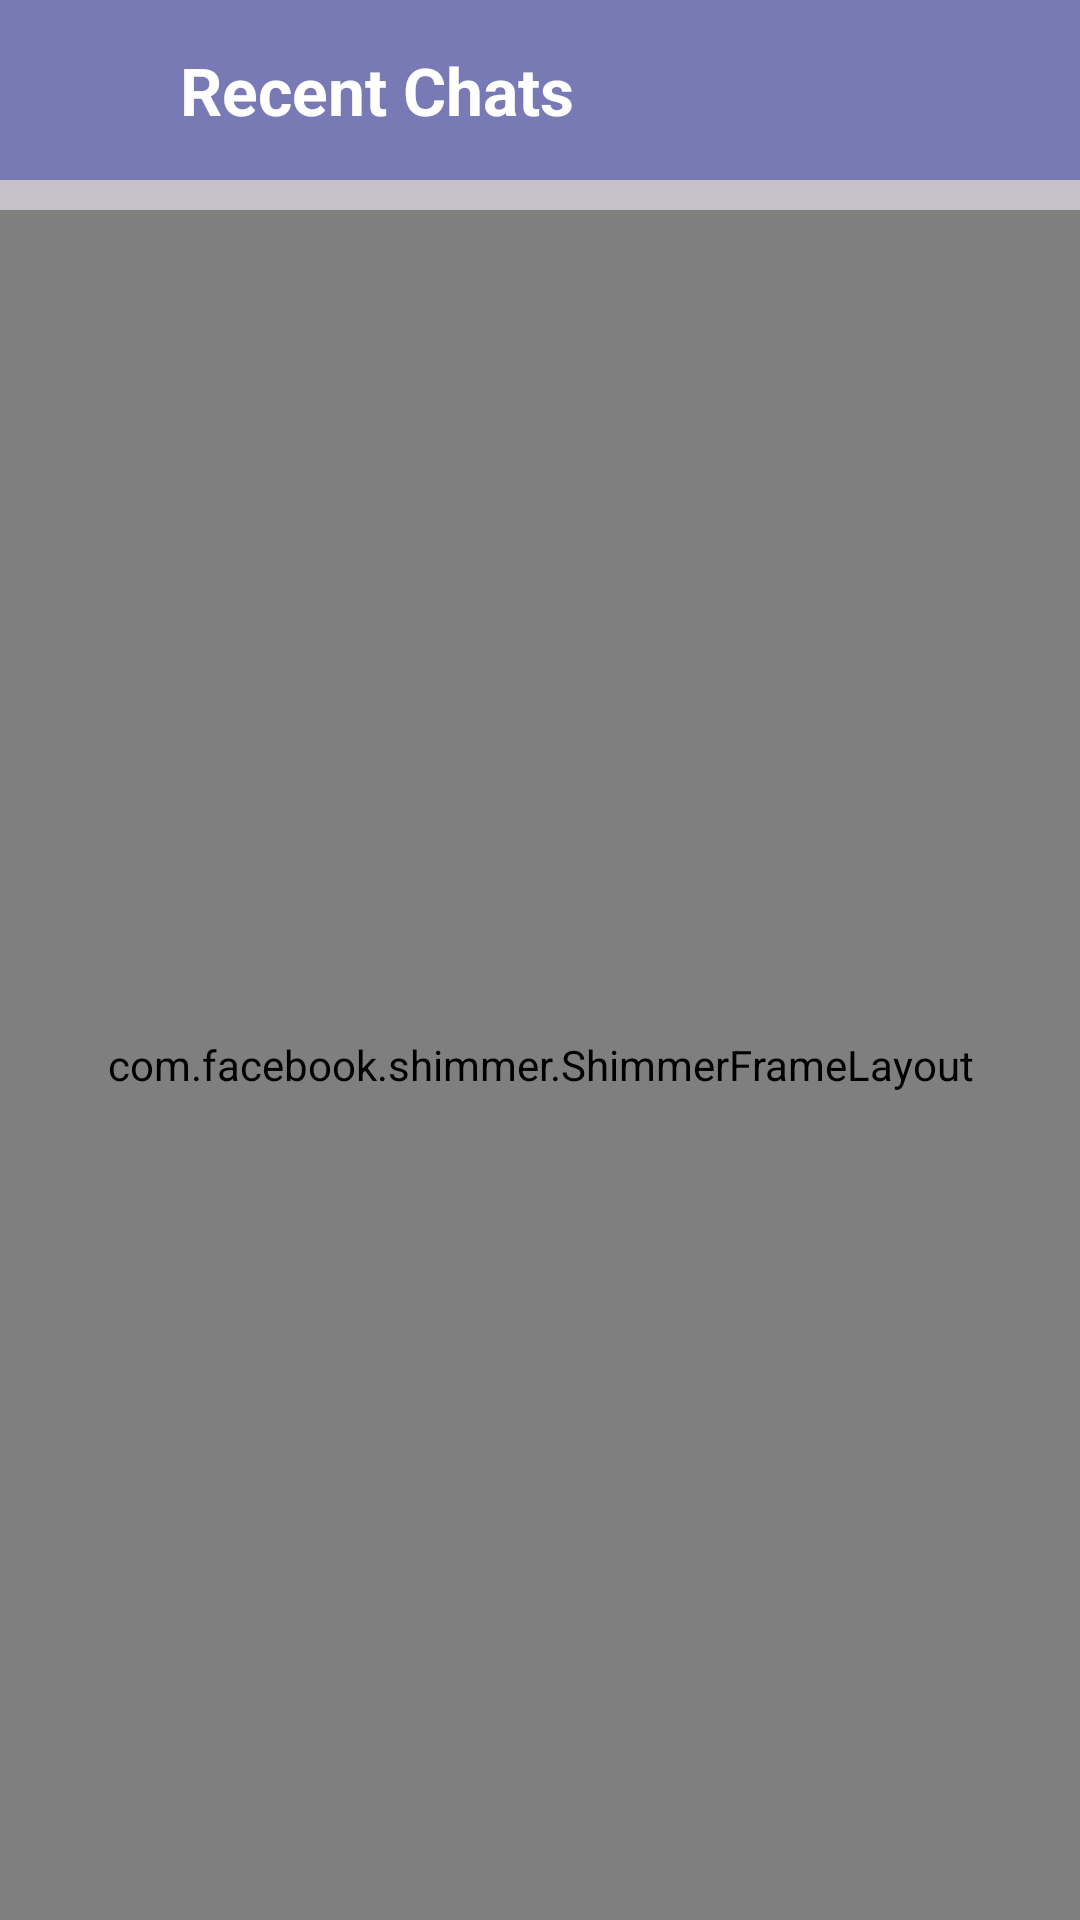

Layout XML and referenced resources for this Android screen:
<!-- AndroidManifest.xml: application theme Theme.ConvoCraft -->
<!-- res/layout/activity_recent_chats.xml -->
<?xml version="1.0" encoding="utf-8"?>
<RelativeLayout xmlns:android="http://schemas.android.com/apk/res/android"
    xmlns:app="http://schemas.android.com/apk/res-auto"
    xmlns:tools="http://schemas.android.com/tools"
    android:layout_width="match_parent"
    android:layout_height="match_parent"
    android:background="@color/background"
    tools:context=".RecentChats">

    <RelativeLayout
        android:layout_width="match_parent"
        android:layout_height="wrap_content"
        android:background="@color/my_primary"
        android:padding="10dp"
        android:id="@+id/toolbar"
        android:layout_marginBottom="10dp">
        <TextView
            android:layout_width="wrap_content"
            android:layout_height="wrap_content"
            android:text="Recent Chats"
            android:textStyle="bold"
            android:textColor="@color/white"
            android:layout_marginStart="10dp"
            android:textSize="22sp"
            android:layout_centerInParent="true"
            android:layout_toEndOf="@id/back_button"/>
        <ImageButton
            android:layout_width="40dp"
            android:layout_height="40dp"
            android:src="@drawable/icon_back"
            android:background="?attr/selectableItemBackgroundBorderless"
            app:tint="@color/white"
            android:id="@+id/back_button"/>
    </RelativeLayout>


    <com.facebook.shimmer.ShimmerFrameLayout
        android:layout_width="match_parent"
        android:layout_height="match_parent"
        android:id="@+id/shimmer_view_recent_chats"
        android:layout_below="@id/toolbar">
        <LinearLayout
            android:layout_width="match_parent"
            android:layout_height="match_parent"
            android:orientation="vertical">
            <include layout="@layout/shimmer_effect_recent_chats"/>
            <include layout="@layout/shimmer_effect_recent_chats"/>
            <include layout="@layout/shimmer_effect_recent_chats"/>
            <include layout="@layout/shimmer_effect_recent_chats"/>
            <include layout="@layout/shimmer_effect_recent_chats"/>
            <include layout="@layout/shimmer_effect_recent_chats"/>
            <include layout="@layout/shimmer_effect_recent_chats"/>
            <include layout="@layout/shimmer_effect_recent_chats"/>
            <include layout="@layout/shimmer_effect_recent_chats"/>
            <include layout="@layout/shimmer_effect_recent_chats"/>
            <include layout="@layout/shimmer_effect_recent_chats"/>
            <include layout="@layout/shimmer_effect_recent_chats"/>
            <include layout="@layout/shimmer_effect_recent_chats"/>
            <include layout="@layout/shimmer_effect_recent_chats"/>
            <include layout="@layout/shimmer_effect_recent_chats"/>
            <include layout="@layout/shimmer_effect_recent_chats"/>
        </LinearLayout>
    </com.facebook.shimmer.ShimmerFrameLayout>


    <androidx.recyclerview.widget.RecyclerView
        android:layout_width="match_parent"
        android:layout_height="wrap_content"
        android:layout_below="@id/toolbar"
        android:id="@+id/recent_chat_recycler_view"/>

</RelativeLayout>
<!-- res/layout/shimmer_effect_recent_chats.xml (included above) -->
<?xml version="1.0" encoding="utf-8"?>
<LinearLayout xmlns:android="http://schemas.android.com/apk/res/android"
    android:layout_width="match_parent"
    android:layout_height="wrap_content"
    xmlns:tools="http://schemas.android.com/tools"
    android:layout_marginStart="5dp"
    android:padding="2dp"
    >
    <ImageView
        android:layout_width="52dp"
        android:layout_height="52dp"
        android:backgroundTint="@color/shimmer_effect_color"
        android:background="@drawable/circular_bg"
        android:layout_margin="5dp"/>
    <LinearLayout
        android:layout_marginStart="10dp"
        android:layout_width="match_parent"
        android:layout_height="wrap_content"
        android:orientation="vertical"
        android:layout_gravity="center">
        <RelativeLayout
            android:layout_width="match_parent"
            android:layout_height="wrap_content">
            <TextView
                android:layout_width="96dp"
                android:layout_height="wrap_content"
                android:background="@color/shimmer_effect_color"
                android:textColor="@color/white"
                android:textSize="18sp"
                android:textStyle="bold"
                android:id="@+id/username_text"
                />

        </RelativeLayout>


        <TextView
            android:layout_width="150dp"
            android:layout_height="wrap_content"
            android:layout_marginTop="10dp"
            android:textColor="@color/white"
            android:background="@color/shimmer_effect_color"
            android:id="@+id/last_message_text"
            android:maxLines="1"
            />


    </LinearLayout>

</LinearLayout>
<!-- resources referenced by this layout -->
<resources>
  <color name="background">#43262B31</color>
  <color name="my_primary">#B95C60AF</color>
  <color name="shimmer_effect_color">#DDDDDD</color>
  <color name="white">#FFFFFFFF</color>
  <style name="Theme.ConvoCraft" parent="Base.Theme.ConvoCraft" />
  <style name="Base.Theme.ConvoCraft" parent="Theme.Material3.DayNight.NoActionBar">
          
          
          <item name="colorPrimary">@color/my_primary</item>
          <item name="colorSecondary">@color/my_secondary</item>
      </style>
  <color name="my_secondary">#4D565F</color>
</resources>
